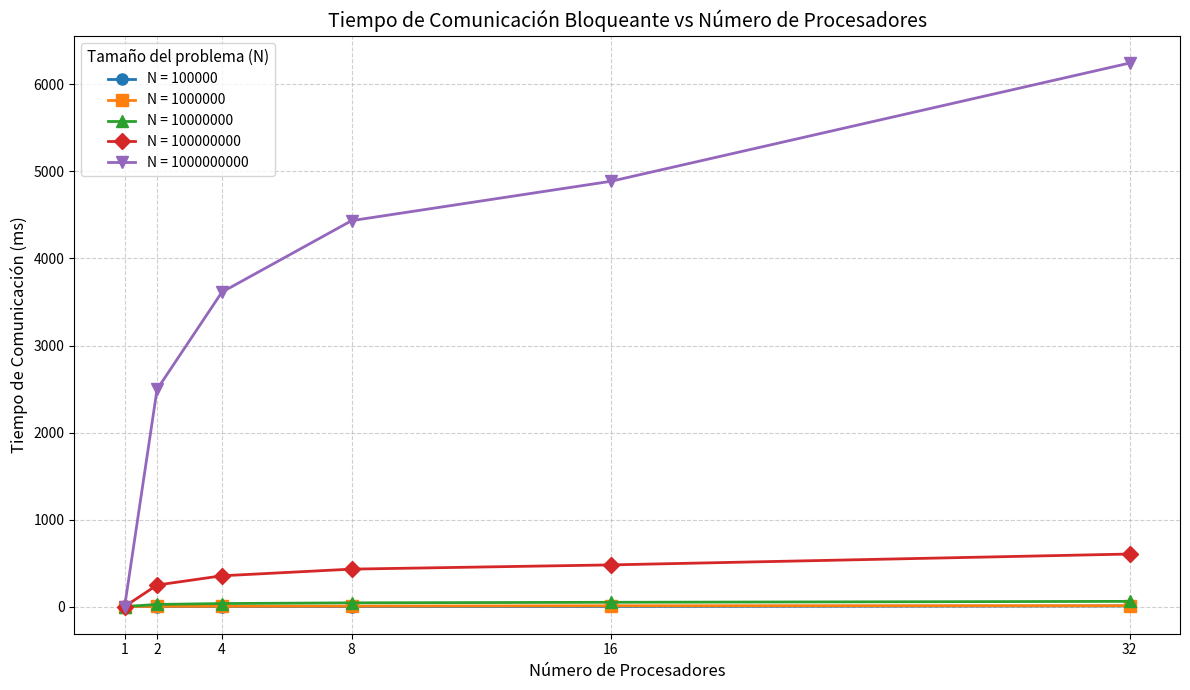
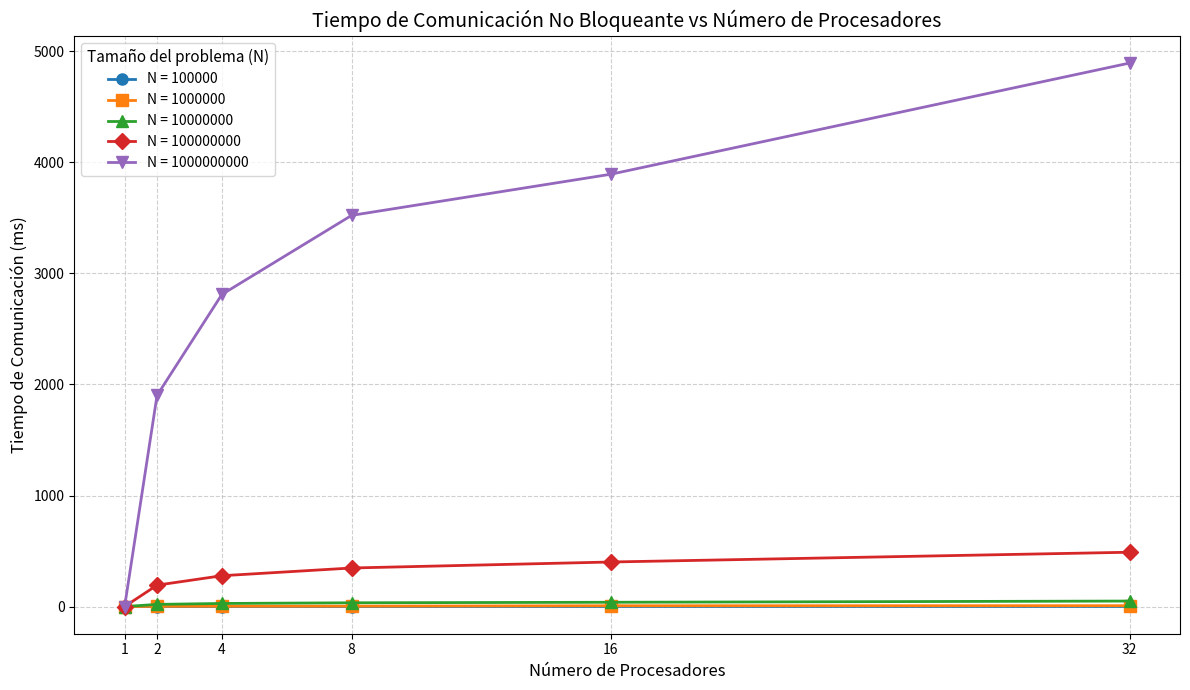
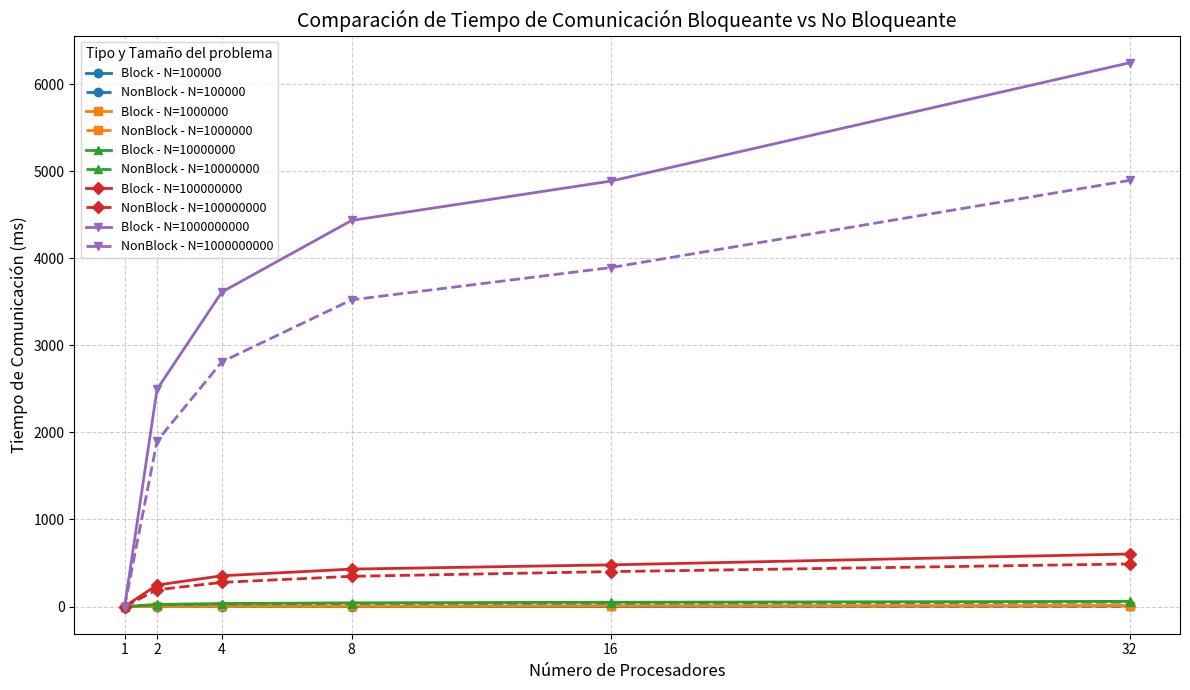

Write the Python code that produced these figures, in order.
import matplotlib.pyplot as plt
# ================================
# Datos de tiempo de cómputo puro
# ================================
procesadores = [1, 2, 4, 8, 16, 32]
tamanios = [100000, 1000000, 10000000, 100000000, 1000000000]

# =============================
# Estilos visuales del gráfico
# =============================
estilos = ['-o', '-s', '-^', '-D', '-v', '-x']
colores = ['tab:blue', 'tab:orange', 'tab:green', 'tab:red', 'tab:purple', 'tab:brown']

# Datos de tiempo de comunicación bloqueante
tiempo_comunicacion_block = {
    100000:     [0.000, 0.057, 0.393, 0.373, 1.380, 7.091],
    1000000:    [0.000, 2.397, 3.386, 4.794, 8.903, 9.304],
    10000000:   [0.000, 24.279, 34.429, 42.588, 48.897, 59.498],
    100000000:  [0.000, 247.034, 353.477, 430.062, 478.711, 603.618],
    1000000000: [0.000, 2495.966, 3613.272, 4434.876, 4887.489, 6246.657],
}

# Datos de tiempo de comunicación no bloqueante
tiempo_comunicacion_nonblock = {
    100000:     [0.000, 0.192, 0.292, 0.396, 0.690, 0.769],
    1000000:    [0.000, 1.996, 2.872, 3.586, 7.105, 7.614],
    10000000:   [0.000, 19.439, 27.686, 33.874, 38.524, 49.510],
    100000000:  [0.000, 192.657, 277.593, 347.216, 401.292, 489.215],
    1000000000: [0.000, 1901.970, 2811.093, 3522.987, 3893.973, 4895.487],
}

# Gráfico: Tiempo de Comunicación Bloqueante
plt.figure(figsize=(12, 7))
for i, N in enumerate(tamanios):
    plt.plot(procesadores, tiempo_comunicacion_block[N], estilos[i % len(estilos)],
             color=colores[i % len(colores)], label=f'N = {N}', linewidth=2, markersize=8)

plt.title('Tiempo de Comunicación Bloqueante vs Número de Procesadores', fontsize=14)
plt.xlabel('Número de Procesadores', fontsize=12)
plt.ylabel('Tiempo de Comunicación (ms)', fontsize=12)
plt.grid(True, linestyle='--', alpha=0.6)
plt.xticks(procesadores)
plt.legend(title="Tamaño del problema (N)", fontsize=10, title_fontsize=11)
plt.tight_layout()
plt.savefig('tiempo_comunicacion_block.png')
plt.show()

# Gráfico: Tiempo de Comunicación No Bloqueante
plt.figure(figsize=(12, 7))
for i, N in enumerate(tamanios):
    plt.plot(procesadores, tiempo_comunicacion_nonblock[N], estilos[i % len(estilos)],
             color=colores[i % len(colores)], label=f'N = {N}', linewidth=2, markersize=8)

plt.title('Tiempo de Comunicación No Bloqueante vs Número de Procesadores', fontsize=14)
plt.xlabel('Número de Procesadores', fontsize=12)
plt.ylabel('Tiempo de Comunicación (ms)', fontsize=12)
plt.grid(True, linestyle='--', alpha=0.6)
plt.xticks(procesadores)
plt.legend(title="Tamaño del problema (N)", fontsize=10, title_fontsize=11)
plt.tight_layout()
plt.savefig('tiempo_comunicacion_nonblock.png')
plt.show()

# Gráfico comparativo: Comunicación Bloqueante vs No Bloqueante
plt.figure(figsize=(12, 7))
for i, N in enumerate(tamanios):
    plt.plot(procesadores, tiempo_comunicacion_block[N], estilos[i % len(estilos)],
             color=colores[i % len(colores)], label=f'Block - N={N}', linewidth=2, markersize=6)
    plt.plot(procesadores, tiempo_comunicacion_nonblock[N], estilos[i % len(estilos)],
             color=colores[i % len(colores)], linestyle='--', label=f'NonBlock - N={N}', linewidth=2, markersize=6)

plt.title('Comparación de Tiempo de Comunicación Bloqueante vs No Bloqueante', fontsize=14)
plt.xlabel('Número de Procesadores', fontsize=12)
plt.ylabel('Tiempo de Comunicación (ms)', fontsize=12)
plt.grid(True, linestyle='--', alpha=0.6)
plt.xticks(procesadores)
plt.legend(title="Tipo y Tamaño del problema", fontsize=9, title_fontsize=10, loc='upper left')
plt.tight_layout()
plt.savefig('tiempo_comunicacion_vs.png')
plt.show()
